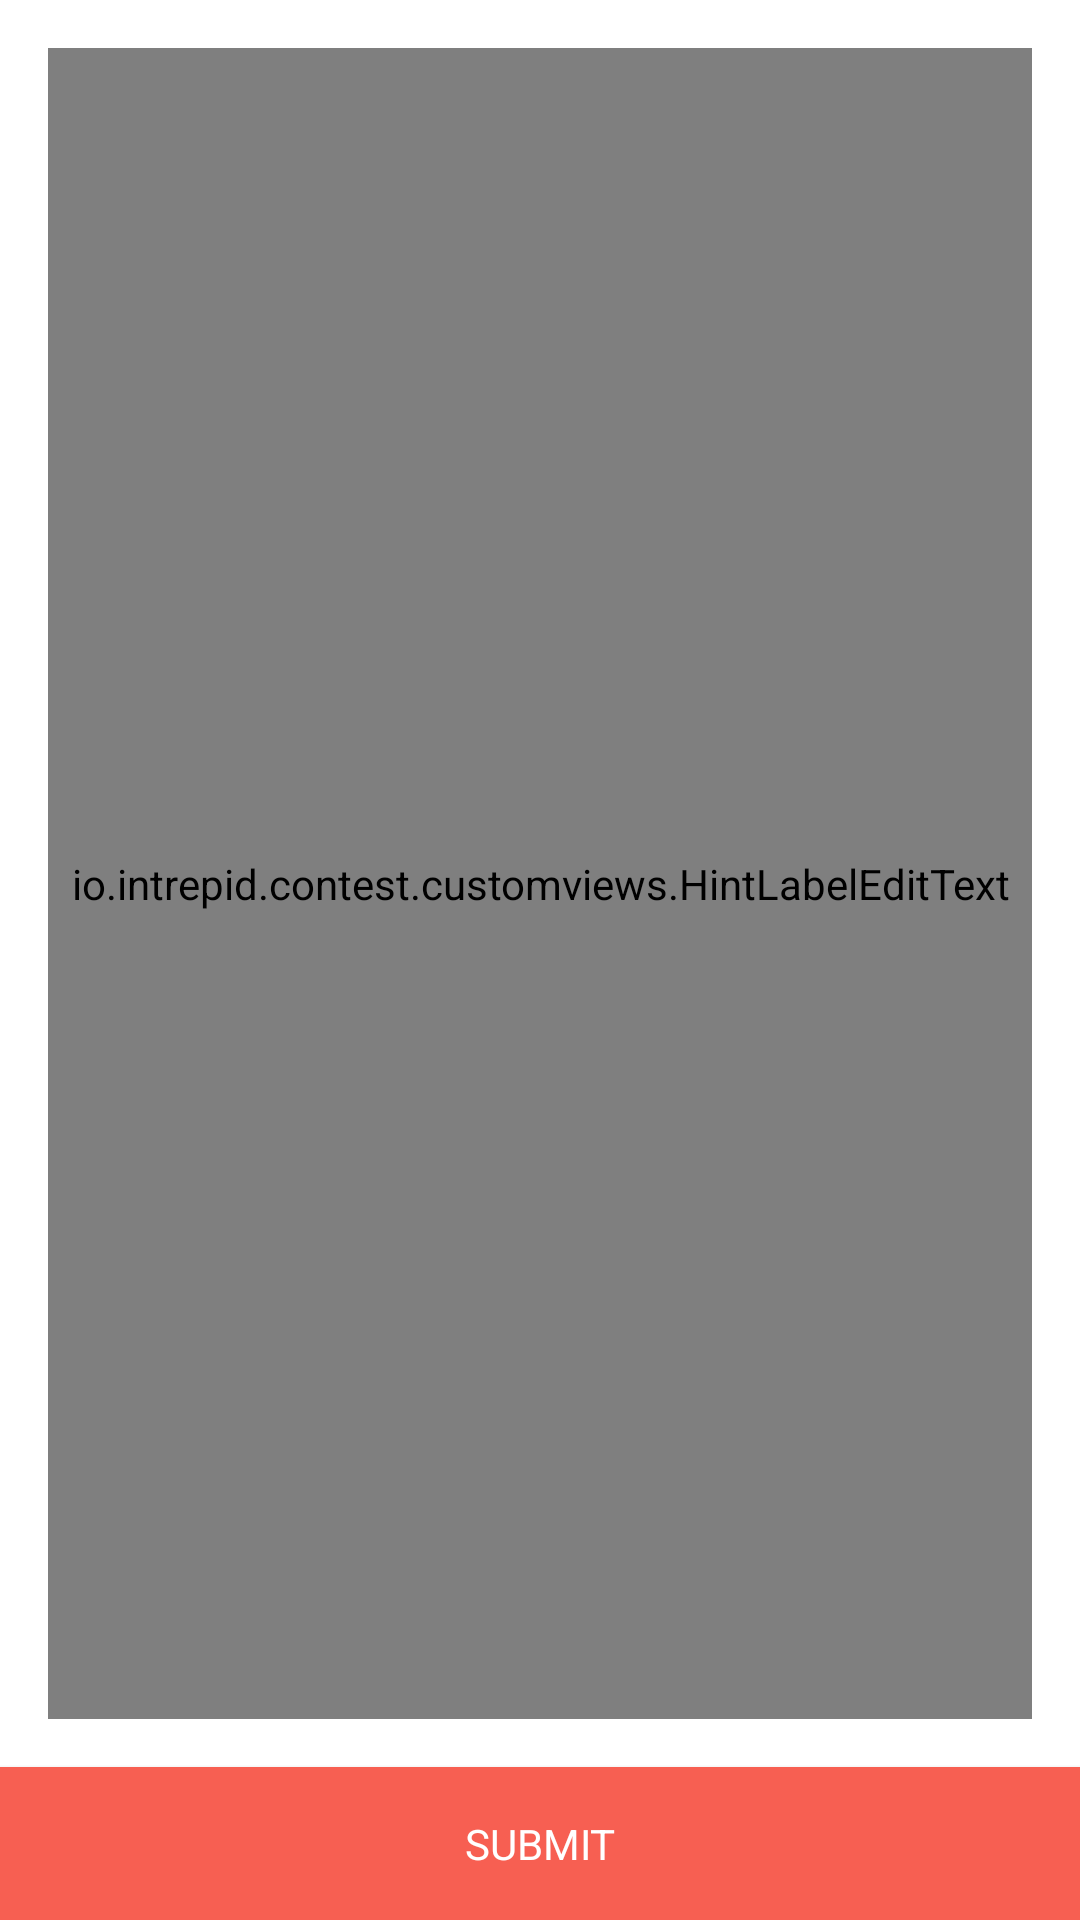

The Android layout XML behind this screen, and the referenced resources:
<!-- AndroidManifest.xml: application theme AppTheme -->
<!-- res/layout/activity_join.xml -->
<?xml version="1.0" encoding="utf-8"?>
<RelativeLayout
    xmlns:android="http://schemas.android.com/apk/res/android"
    xmlns:tools="http://schemas.android.com/tools"
    android:id="@+id/activity_join"
    android:layout_width="match_parent"
    android:layout_height="match_parent"
    tools:context=".screens.join.JoinActivity"
    >

    <Button
        android:id="@+id/enter_code_submit_button"
        style="@style/AppTheme.BottomNavigationButton"
        android:text="@string/common_submit"
        />

    <io.intrepid.contest.customviews.HintLabelEditText
        android:id="@+id/enter_code_edit_view"
        android:layout_width="match_parent"
        android:layout_height="wrap_content"
        android:layout_above="@id/enter_code_submit_button"
        android:layout_alignParentTop="true"
        android:layout_marginBottom="@dimen/activity_vertical_margin"
        android:layout_marginLeft="@dimen/activity_horizontal_margin"
        android:layout_marginRight="@dimen/activity_horizontal_margin"
        android:layout_marginTop="@dimen/activity_vertical_margin"
        android:hint="@string/enter_code"
        android:label="@string/enter_code"
        />
</RelativeLayout>
<!-- resources referenced by this layout -->
<resources>
  <dimen name="activity_horizontal_margin">16dp</dimen>
  <dimen name="activity_vertical_margin">16dp</dimen>
  <string name="common_submit">Submit</string>
  <string name="enter_code">Enter Code #</string>
  <style name="AppTheme.BottomNavigationButton">
          <item name="android:layout_alignParentBottom">true</item>
          <item name="android:layout_height">wrap_content</item>
          <item name="android:layout_width">match_parent</item>
      </style>
  <color name="colorPrimary">@color/colorCoral</color>
  <color name="colorPrimaryDark">#f54d41</color>
  <color name="colorAccent">@color/colorCoral</color>
  <style name="AppTheme.Button" parent="Widget.AppCompat.Button">
          <item name="android:background">@color/colorAccent</item>
          <item name="fontPath">@style/AvenirNext_Medium</item>
          <item name="android:textColor">@android:color/white</item>
          <item name="android:textSize">@dimen/button_textsize</item>
          <item name="android:textAllCaps">true</item>
          <item name="android:padding">@dimen/button_padding</item>
          <item name="android:gravity">center</item>
      </style>
  <style name="AppTheme.EditText">
          <item name="android:textCursorDrawable">@drawable/colored_cursor</item>
          <item name="android:textColor">@color/colorEditText</item>
          <item name="android:textColorHint">@color/colorEditTextHint</item>
          <item name="android:textSize">@dimen/edit_text_textsize</item>
          <item name="android:layout_height">wrap_content</item>
          <item name="android:layout_width">match_parent</item>
          <item name="android:background">@android:color/transparent</item>
      </style>
  <style name="AppTheme.ActionMenu" parent="TextAppearance.AppCompat.Menu">
          <item name="android:textAllCaps">false</item>
      </style>
  <style name="AppTheme.SearchView" parent="Widget.AppCompat.SearchView">
          <item name="searchIcon">@drawable/search_icon</item>
          <item name="searchHintIcon">@drawable/search_icon</item>
          <item name="closeIcon">@drawable/close_icon</item>
      </style>
  <style name="AppTheme.AutoCompleteTextView.SearchView" parent="Widget.AppCompat.AutoCompleteTextView">
          <item name="android:textColor">@android:color/white</item>
          <item name="android:textColorHint">@android:color/white</item>
      </style>
  <color name="colorCoral">#f75f52</color>
  <style name="AvenirNext_Medium" parent="android:TextAppearance">
          <item name="fontPath">@string/AvenirNext_Medium</item>
      </style>
  <dimen name="button_textsize">14sp</dimen>
  <dimen name="button_padding">16dp</dimen>
  <color name="colorEditText">@color/colorDarkGray</color>
  <color name="colorEditTextHint">@color/colorLightGray</color>
  <dimen name="edit_text_textsize">24sp</dimen>
  <!-- drawable close_icon (drawable) -->
  <vector xmlns:android="http://schemas.android.com/apk/res/android"
          android:width="18dp"
          android:height="18dp"
          android:viewportHeight="9.0"
          android:viewportWidth="9.0">
      <path
          android:fillColor="#FFFFFF"
          android:pathData="M9,0.9l-0.9,-0.9l-3.6,3.6l-3.6,-3.6l-0.9,0.9l3.6,3.6l-3.6,3.6l0.9,0.9l3.6,-3.6l3.6,3.6l0.9,-0.9l-3.6,-3.6z"
          android:strokeColor="#00000000"
          android:strokeWidth="1"/>
  </vector>
  <string name="AvenirNext_Medium">fonts/AvenirNext-Medium.ttf</string>
  <color name="colorDarkGray">#404040</color>
  <color name="colorLightGray">#d0d0d0</color>
</resources>
